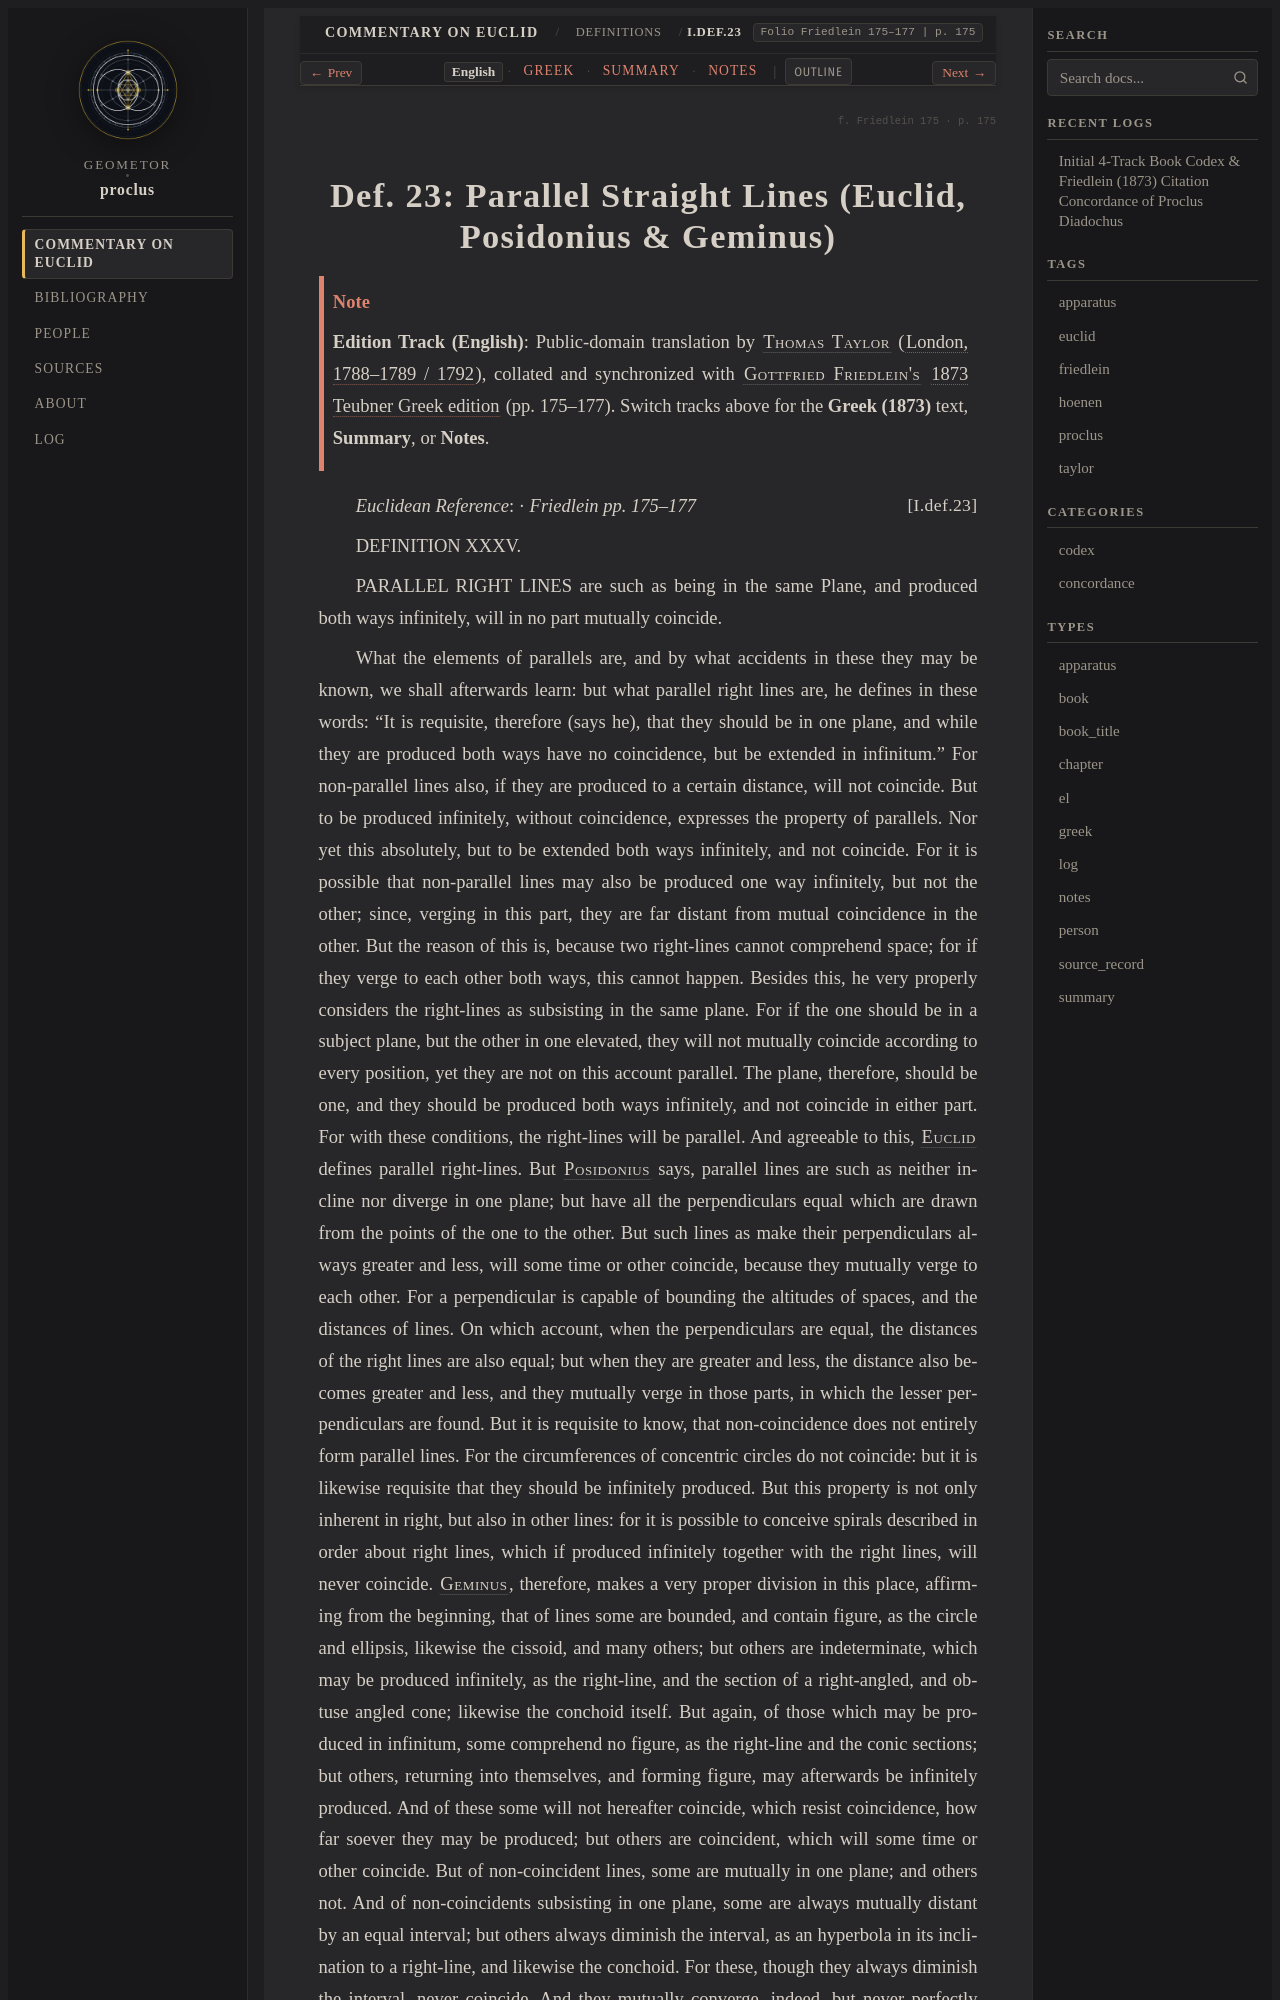

repository: geometor/proclus · page: in_euclidem/definitions/def_23/index.html · generator: sphinx

:order: 12
:layout: book
:canonical_id: I.Def.23
:breadcrumb_title: I.Def.23
:folio: Friedlein 175–177
:book: Definitions
:tracks: English: index | Greek: greek | Summary: summary | Notes: notes

.. folio:: Friedlein 175
   :page: 175

.. _sec-def-23:
